The GitHub repository radiatanasov/leukemia_project contains a labelled image folder "prepared data" with 2 categories: blast cell, normal cell. Examples follow, each with its label.

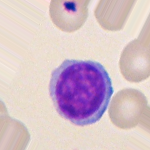
Label: normal cell

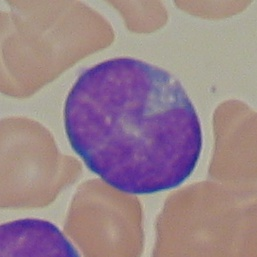
Label: blast cell

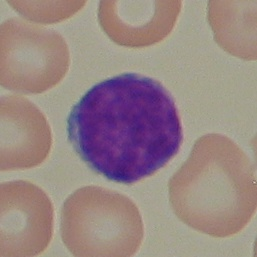
Label: normal cell

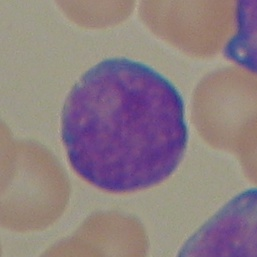
Label: blast cell

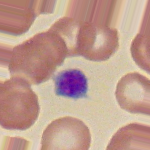
Label: normal cell

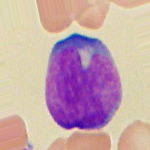
Label: blast cell
